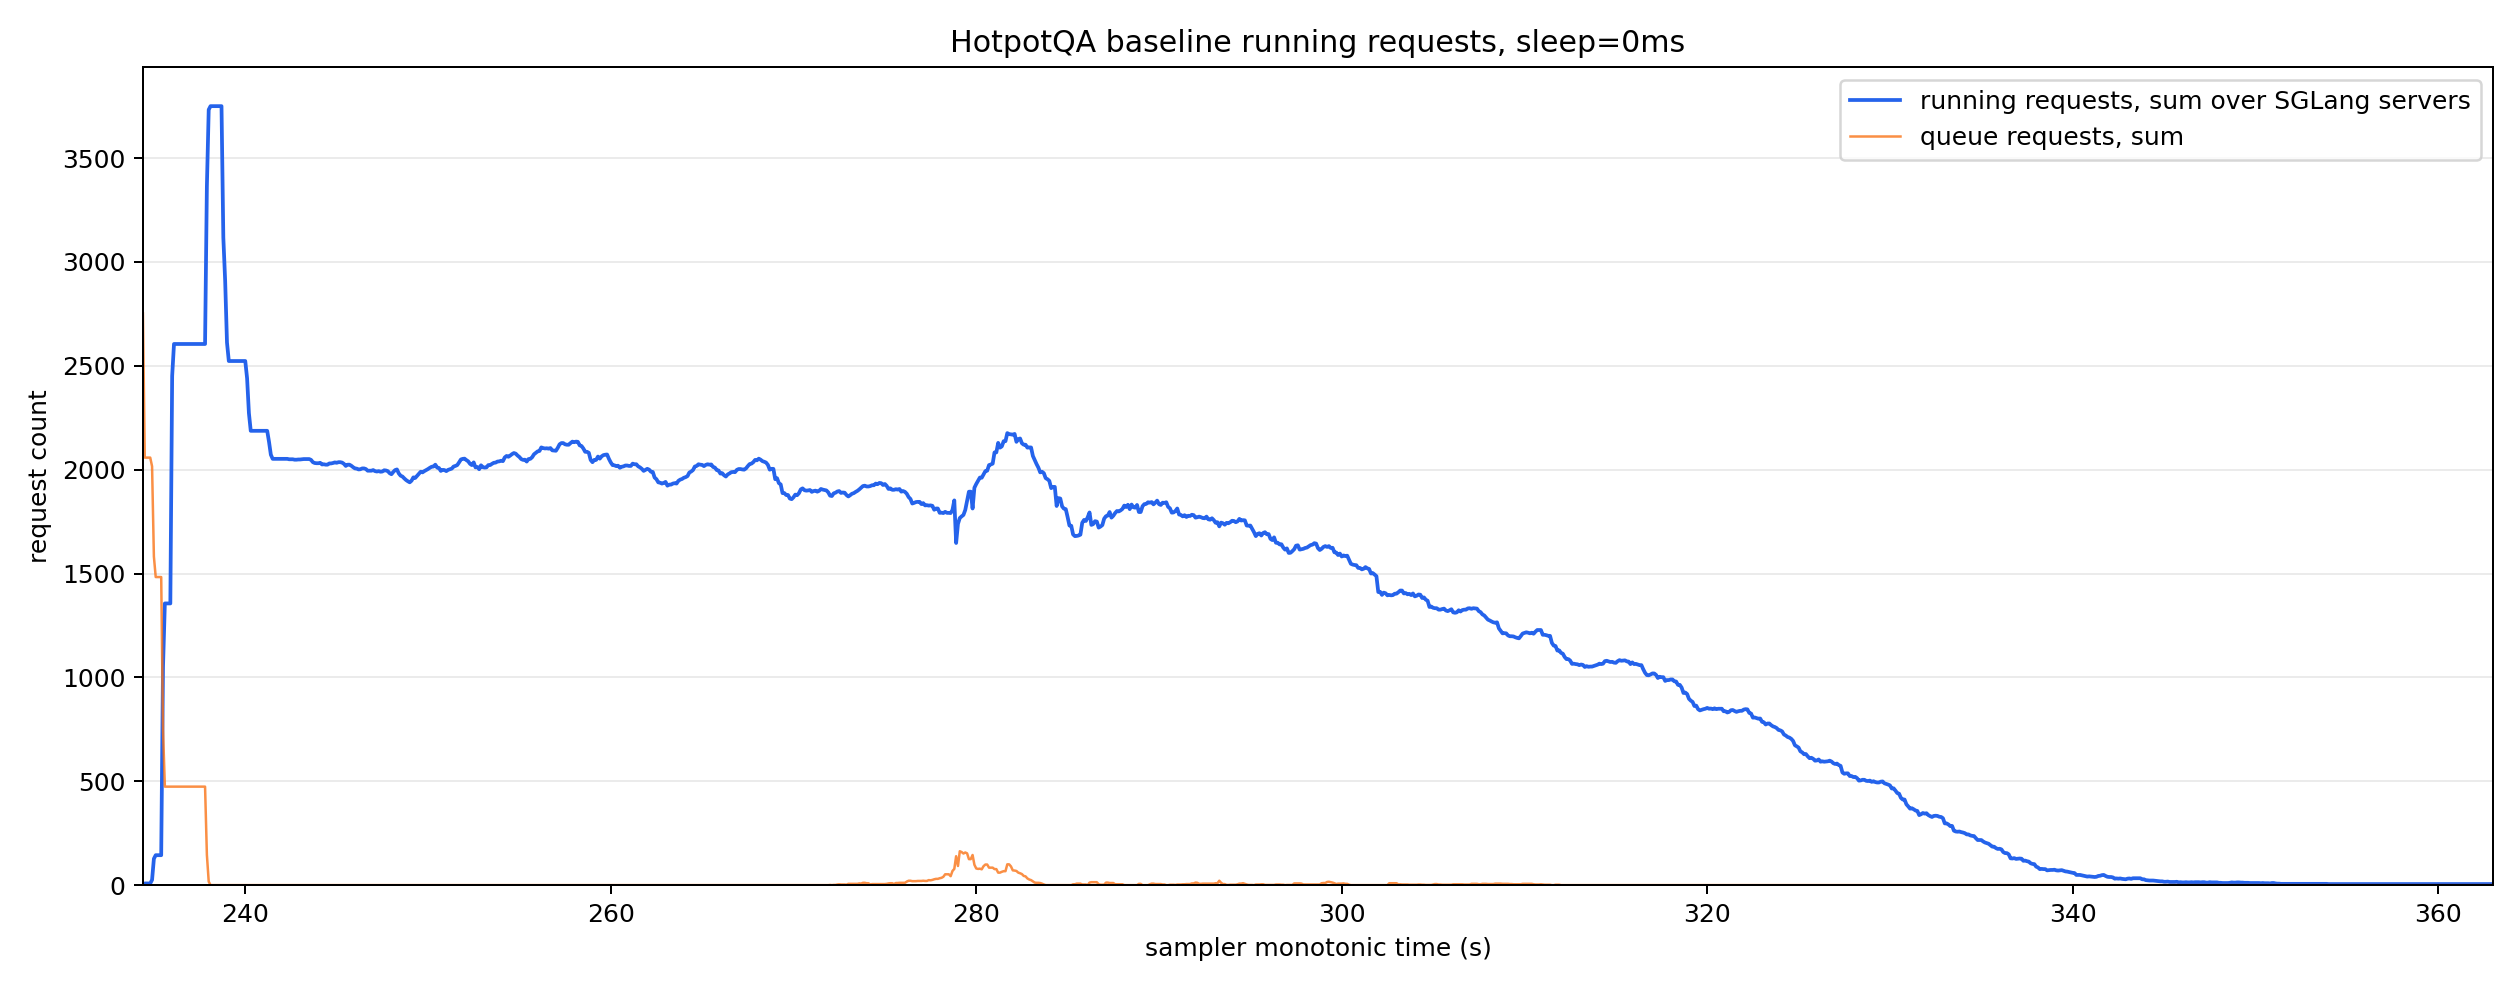

Values plotted in this chart, from the file beside it:
monotonic_s, running_reqs_sum, queue_reqs_sum, gen_throughput_sum, decode_sum_seq_lens_sum, num_servers_sampled
234.4, 2.0, 2752, 0.0, 0.0, 8
234.5, 8.0, 2058, 0.0, 0.0, 8
234.6, 8.0, 2058, 0.0, 0.0, 8
234.7, 8.0, 2058, 0.0, 0.0, 8
234.8, 8.0, 2058, 0.0, 0.0, 8
234.9, 25.0, 2016, 0.0, 0.0, 8
235.0, 127.0, 1582, 0.0, 0.0, 8
235.1, 144.0, 1483, 0.0, 0.0, 8
235.2, 144.0, 1483, 0.0, 0.0, 8
235.3, 144.0, 1483, 0.0, 0.0, 8
235.4, 144.0, 1483, 0.0, 0.0, 8
235.5, 1053, 747.0, 0.0, 0.0, 8
235.6, 1356, 474.0, 0.0, 0.0, 8
235.7, 1356, 474.0, 0.0, 0.0, 8
235.8, 1356, 474.0, 0.0, 0.0, 8
235.9, 1356, 474.0, 0.0, 0.0, 8
236.0, 2451, 474.0, 0.0, 0.0, 8
236.1, 2605, 474.0, 0.0, 0.0, 8
236.2, 2605, 474.0, 0.0, 0.0, 8
236.3, 2605, 474.0, 0.0, 0.0, 8
236.4, 2605, 474.0, 0.0, 0.0, 8
236.5, 2605, 474.0, 0.0, 0.0, 8
236.6, 2605, 474.0, 0.0, 0.0, 8
236.7, 2605, 474.0, 0.0, 0.0, 8
236.8, 2605, 474.0, 0.0, 0.0, 8
236.9, 2605, 474.0, 0.0, 0.0, 8
237.0, 2605, 474.0, 0.0, 0.0, 8
237.1, 2605, 474.0, 0.0, 0.0, 8
237.2, 2605, 474.0, 0.0, 0.0, 8
237.3, 2605, 474.0, 0.0, 0.0, 8
237.4, 2605, 474.0, 0.0, 0.0, 8
237.5, 2605, 474.0, 0.0, 0.0, 8
237.6, 2605, 474.0, 0.0, 0.0, 8
237.7, 2605, 474.0, 0.0, 0.0, 8
237.8, 2605, 474.0, 0.0, 0.0, 8
237.9, 3365, 146.0, 0.0, 0.0, 8
238.0, 3733, 17.0, 0.0, 0.0, 8
238.1, 3750, 0.0, 0.0, 0.0, 8
238.2, 3750, 0.0, 0.0, 0.0, 8
238.3, 3750, 0.0, 0.0, 0.0, 8
238.4, 3750, 0.0, 0.0, 0.0, 8
238.5, 3750, 0.0, 0.0, 0.0, 8
238.6, 3750, 0.0, 0.0, 0.0, 8
238.7, 3750, 0.0, 0.0, 0.0, 8
238.8, 3117, 0.0, 1584, 353806, 8
238.9, 2909, 0.0, 2116, 473189, 8
239.0, 2612, 0.0, 3813, 1046070, 8
239.1, 2523, 0.0, 4377, 1234241, 8
239.2, 2523, 0.0, 4377, 1234241, 8
239.3, 2523, 0.0, 4377, 1234241, 8
239.4, 2523, 0.0, 4377, 1234241, 8
239.5, 2523, 0.0, 4377, 1234241, 8
239.6, 2523, 0.0, 4377, 1234241, 8
239.7, 2523, 0.0, 4377, 1234241, 8
239.8, 2523, 0.0, 4377, 1234241, 8
239.9, 2523, 0.0, 4377, 1234241, 8
240.0, 2523, 0.0, 4377, 1234241, 8
240.1, 2440, 0.0, 9347, 1200078, 8
240.2, 2272, 0.0, 19400, 1131414, 8
240.3, 2187, 0.0, 24387, 1096516, 8
... 1,227 more rows
